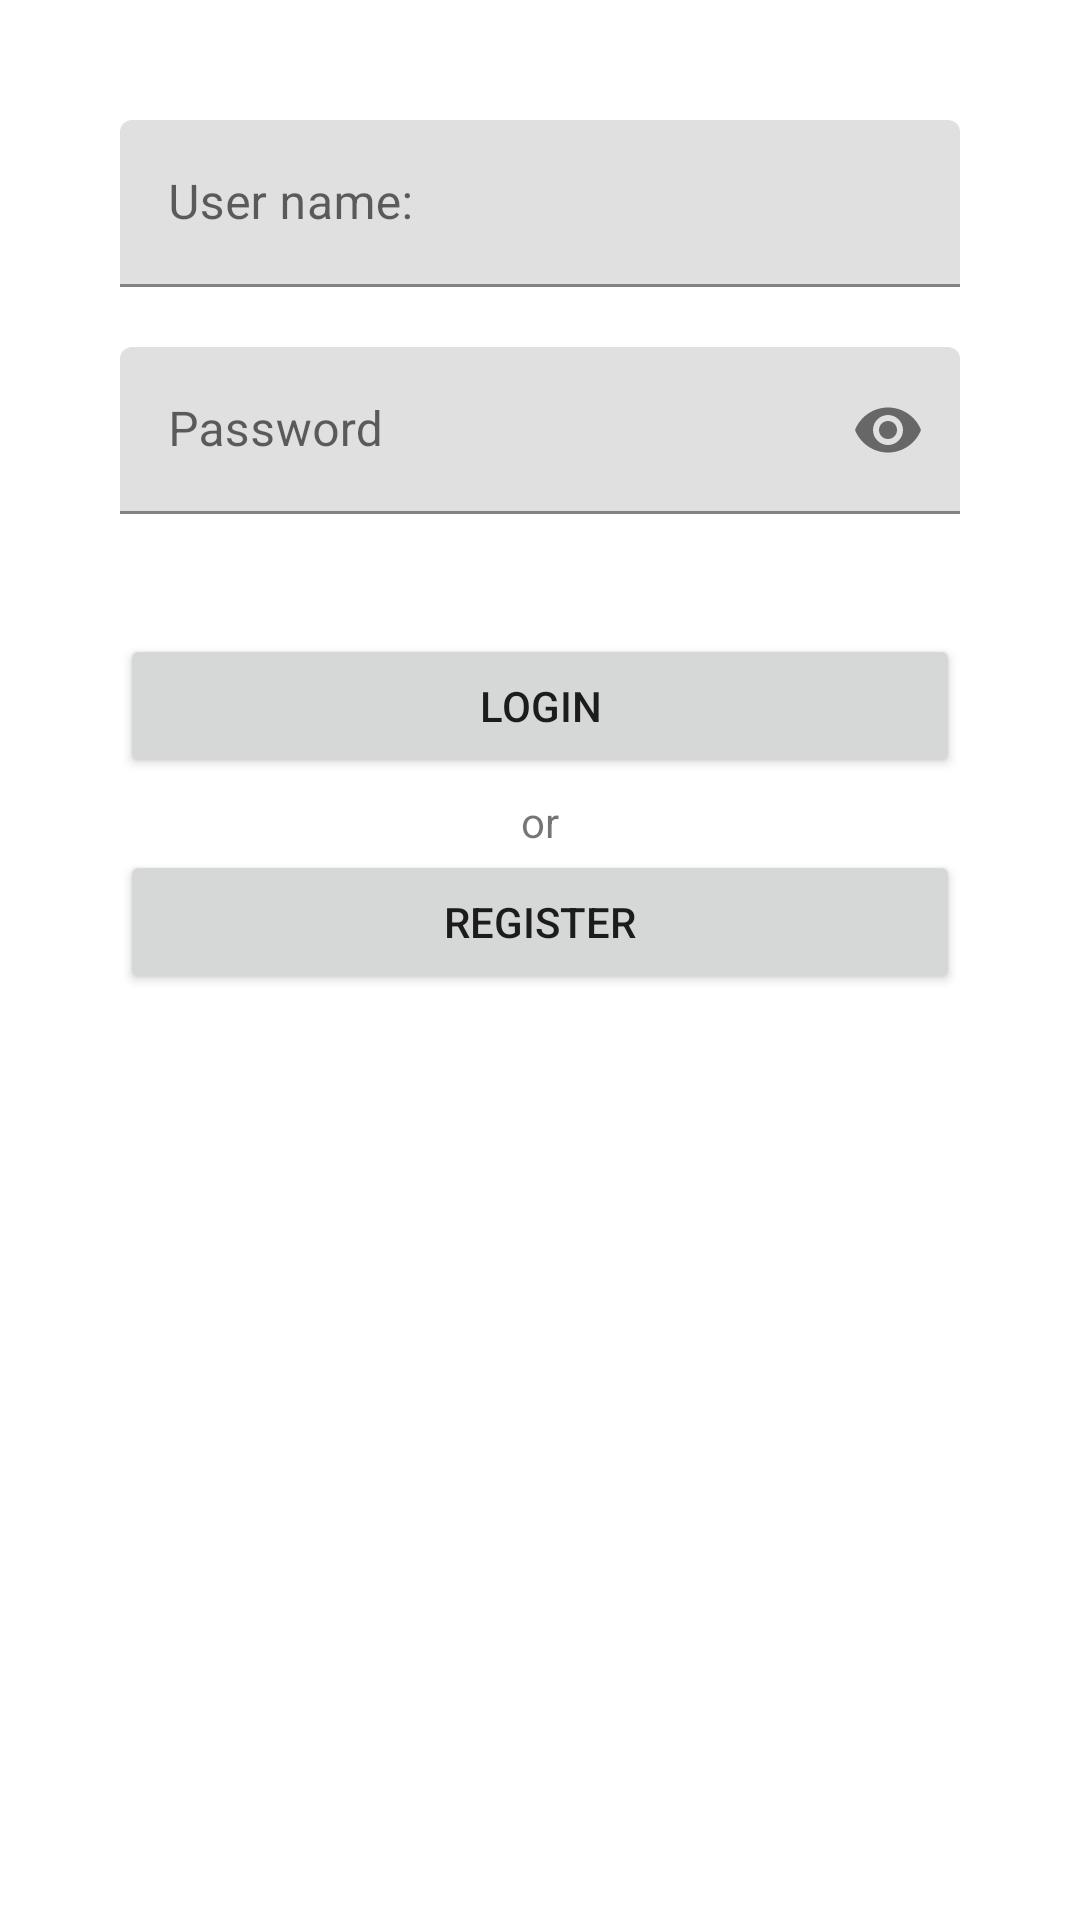

Here is an Android app screen rendered from its layout file. Give the layout XML and the strings, colors and styles it references.
<!-- AndroidManifest.xml: application theme Theme.MbShoeStore -->
<!-- res/layout/fragment_user_control.xml -->
<?xml version="1.0" encoding="utf-8"?>
<layout xmlns:tools="http://schemas.android.com/tools"
    xmlns:android="http://schemas.android.com/apk/res/android"
    xmlns:app="http://schemas.android.com/apk/res-auto">

    <data/>

    

    <androidx.constraintlayout.widget.ConstraintLayout
        android:id="@+id/frameLayout"
        android:layout_width="match_parent"
        android:layout_height="match_parent"
        tools:context=".screens.user_control.UserControl">

        <com.google.android.material.textfield.TextInputLayout
            android:id="@+id/til_user"
            android:layout_width="match_parent"
            android:layout_height="wrap_content"
            android:layout_marginStart="40dp"
            android:layout_marginTop="40dp"
            android:layout_marginEnd="40dp"
            android:minHeight="48dp"
            app:layout_constraintEnd_toEndOf="parent"
            app:layout_constraintStart_toStartOf="parent"
            app:layout_constraintTop_toTopOf="parent">

            <com.google.android.material.textfield.TextInputEditText
                android:id="@+id/etxt_UserName"
                android:layout_width="match_parent"
                android:layout_height="wrap_content"
                android:autofillHints="username"
                android:hint="@string/hint_username"
                android:inputType="textPersonName"
                android:textColorHint="#616161" />
        </com.google.android.material.textfield.TextInputLayout>

        <com.google.android.material.textfield.TextInputLayout
            android:id="@+id/til_password"
            android:layout_width="match_parent"
            android:layout_height="wrap_content"
            android:layout_marginStart="40dp"
            android:layout_marginTop="20dp"
            android:layout_marginEnd="40dp"
            android:ems="10"
            android:hint="@string/hint_password"
            android:minHeight="48dp"
            app:layout_constraintEnd_toEndOf="parent"
            app:layout_constraintStart_toStartOf="parent"
            app:layout_constraintTop_toBottomOf="@+id/til_user"
            app:passwordToggleEnabled="true">

            <com.google.android.material.textfield.TextInputEditText

                android:id="@+id/etxt_password"
                android:layout_width="match_parent"

                android:layout_height="match_parent"
                android:autofillHints="password"
                android:inputType="textPassword"
                android:textColorHint="@color/black"
                app:layout_constraintBottom_toBottomOf="parent"
                app:layout_constraintEnd_toEndOf="parent"
                app:layout_constraintHorizontal_bias="1.0"
                app:layout_constraintStart_toStartOf="parent"
                app:layout_constraintTop_toBottomOf="@+id/textInputLayout2"
                app:layout_constraintVertical_bias="0.083" />
        </com.google.android.material.textfield.TextInputLayout>

        <Button
            android:id="@+id/btn_login"
            android:layout_width="0dp"
            android:layout_height="wrap_content"
            android:layout_marginStart="40dp"
            android:layout_marginTop="40dp"
            android:layout_marginEnd="40dp"
            android:text="@string/login"
            app:layout_constraintEnd_toEndOf="parent"
            app:layout_constraintStart_toStartOf="parent"
            app:layout_constraintTop_toBottomOf="@+id/til_password" />

        <Button
            android:id="@+id/btn_register"
            android:layout_width="0dp"
            android:layout_height="wrap_content"
            android:layout_marginStart="40dp"
            android:layout_marginEnd="40dp"
            android:text="@string/register"
            app:layout_constraintEnd_toEndOf="parent"
            app:layout_constraintHorizontal_bias="0.0"
            app:layout_constraintStart_toStartOf="parent"
            app:layout_constraintTop_toBottomOf="@+id/txt_or" />

        <TextView
            android:id="@+id/txt_or"
            android:layout_width="wrap_content"
            android:layout_height="wrap_content"
            android:layout_marginTop="5dp"
            android:layout_marginBottom="5dp"
            android:text="@string/label_or"
            app:layout_constraintBottom_toTopOf="@+id/btn_register"
            app:layout_constraintEnd_toEndOf="parent"
            app:layout_constraintStart_toStartOf="parent"
            app:layout_constraintTop_toBottomOf="@+id/btn_login" />


    </androidx.constraintlayout.widget.ConstraintLayout>
</layout>
<!-- resources referenced by this layout -->
<resources>
  <string name="hint_password">Password</string>
  <string name="hint_username">User name:</string>
  <string name="label_or">or</string>
  <string name="login">Login</string>
  <string name="register">Register</string>
  <style name="Theme.MbShoeStore" parent="Theme.MaterialComponents.DayNight.DarkActionBar">
          
          <item name="colorPrimary">@color/purple_500</item>
          <item name="colorPrimaryVariant">@color/purple_700</item>
          <item name="colorOnPrimary">@color/white</item>
          
          <item name="colorSecondary">@color/teal_200</item>
          <item name="colorSecondaryVariant">@color/teal_700</item>
          <item name="colorOnSecondary">@color/black</item>
          
          <item name="android:statusBarColor">?attr/colorPrimaryVariant</item>
          
      </style>
  <!-- not gathered from this repository: default colours our renderer supplied (Android Studio template values) -->
  <color name="purple_500">#FF6200EE</color>
  <color name="purple_700">#FF3700B3</color>
  <color name="teal_200">#FF03DAC5</color>
  <color name="teal_700">#FF018786</color>
  <color name="black">#FF000000</color>
  <color name="white">#FFFFFFFF</color>
</resources>
